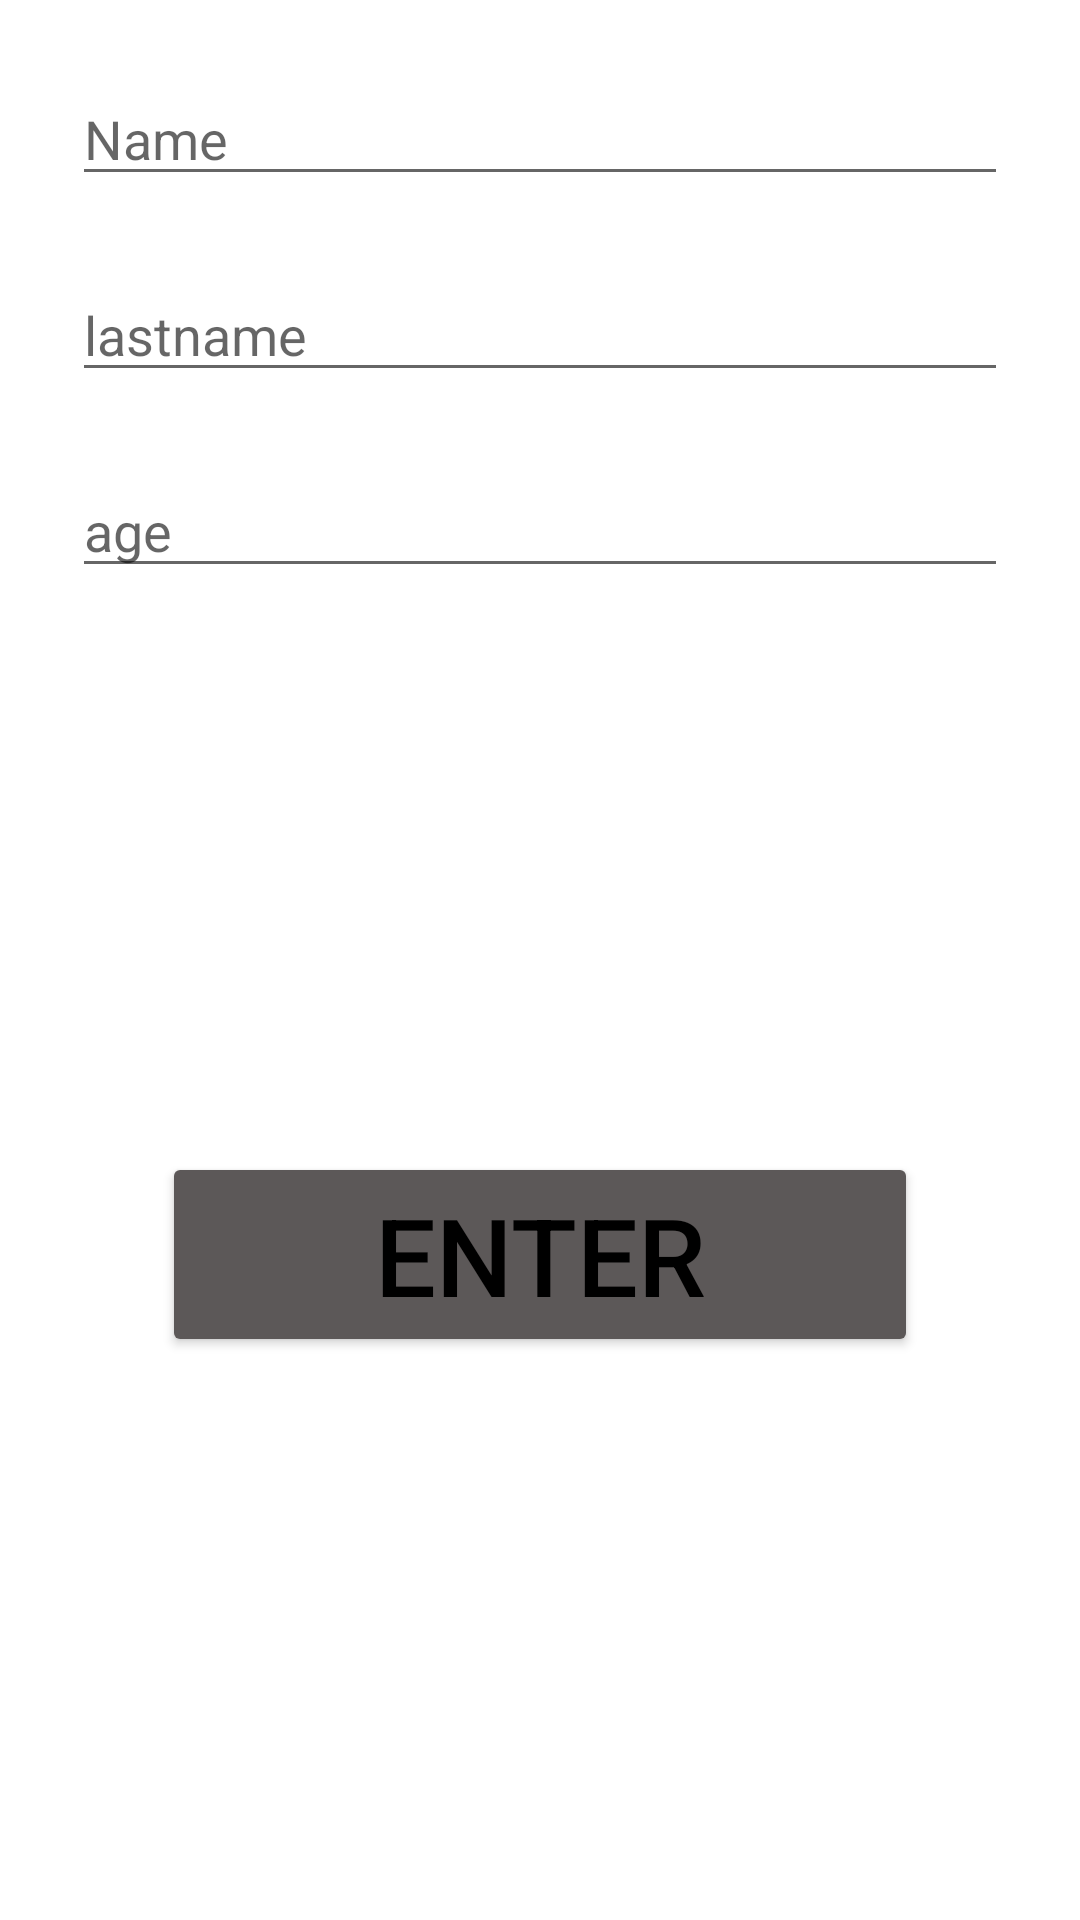

Layout XML and referenced resources for this Android screen:
<!-- AndroidManifest.xml: application theme Theme.Kamal_musaev_hw_8 -->
<!-- res/layout/fragment_first.xml -->
<?xml version="1.0" encoding="utf-8"?>
<androidx.constraintlayout.widget.ConstraintLayout xmlns:android="http://schemas.android.com/apk/res/android"
    xmlns:tools="http://schemas.android.com/tools"
    android:layout_width="match_parent"
    android:layout_height="match_parent"
    xmlns:app="http://schemas.android.com/apk/res-auto"
    android:background="@color/white"
    tools:context=".FirstFragment">

    <EditText
        android:id="@+id/edit_text_name"
        android:layout_width="match_parent"
        android:layout_height="wrap_content"
        android:layout_margin="24dp"
        android:hint="Name"
        app:layout_constraintTop_toTopOf="parent"
        app:layout_constraintStart_toStartOf="parent"
        app:layout_constraintEnd_toEndOf="parent"/>

    <EditText
        android:id="@+id/edit_text_lastname"
        android:layout_width="match_parent"
        android:layout_height="wrap_content"
        android:layout_margin="24dp"
        android:hint="lastname"
        app:layout_constraintTop_toBottomOf="@+id/edit_text_name"
        app:layout_constraintStart_toStartOf="parent"
        app:layout_constraintEnd_toEndOf="parent"/>

    <EditText
        android:id="@+id/edit_text_age"
        android:layout_width="match_parent"
        android:layout_height="wrap_content"
        android:layout_margin="24dp"
        android:hint="age"
        app:layout_constraintTop_toBottomOf="@+id/edit_text_lastname"
        app:layout_constraintStart_toStartOf="parent"
        app:layout_constraintEnd_toEndOf="parent"/>

    <Button
        android:id="@+id/buttonPanel"
        android:layout_width="match_parent"
        android:layout_height="wrap_content"
        android:text="enter"
        android:textSize="36sp"
        android:layout_margin="54dp"
        app:layout_constraintStart_toStartOf="parent"
        app:layout_constraintEnd_toEndOf="parent"
        app:layout_constraintTop_toBottomOf="@+id/edit_text_age"
        android:textColor="@color/black"
        app:layout_constraintBottom_toBottomOf="parent"
        android:backgroundTint="@color/grey"/>

</androidx.constraintlayout.widget.ConstraintLayout>
<!-- resources referenced by this layout -->
<resources>
  <color name="black">#FF000000</color>
  <color name="grey">#5C5858</color>
  <color name="white">#FFFFFFFF</color>
  <style name="Theme.Kamal_musaev_hw_8" parent="Theme.MaterialComponents.DayNight.DarkActionBar">
          
          <item name="colorPrimary">@color/purple_500</item>
          <item name="colorPrimaryVariant">@color/purple_700</item>
          <item name="colorOnPrimary">@color/white</item>
          
          <item name="colorSecondary">@color/teal_200</item>
          <item name="colorSecondaryVariant">@color/teal_700</item>
          <item name="colorOnSecondary">@color/black</item>
          
          <item name="android:statusBarColor">?attr/colorPrimaryVariant</item>
          
      </style>
  <color name="purple_500">#FF6200EE</color>
  <color name="purple_700">#FF3700B3</color>
  <color name="teal_200">#FF03DAC5</color>
  <color name="teal_700">#FF018786</color>
</resources>
